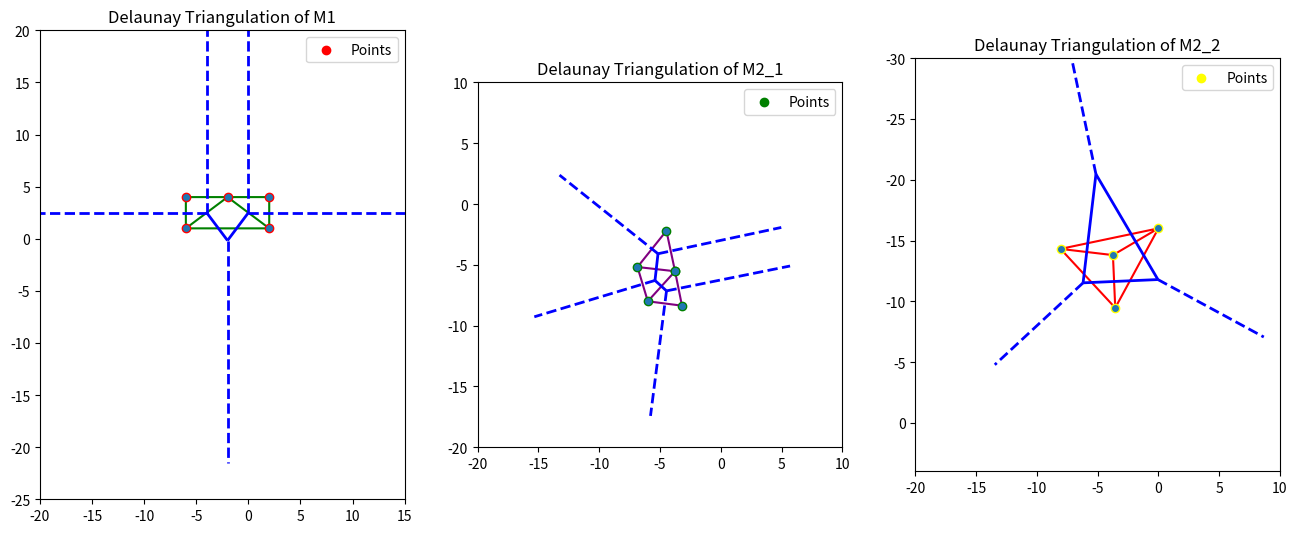

The script that saved this image:
import matplotlib.pyplot as plt
from scipy.spatial import Voronoi, voronoi_plot_2d, Delaunay
import numpy as np
def edges(delaunay):
    edges=set()
    for triangle in delaunay.simplices:
        for i in range(3):
            edge=tuple(sorted([triangle[i], triangle[(i + 1) % 3]]))
            edges.add(edge)
    return len(edges)
M1= np.array([
    [-6, 4],
    [-6, 1],
    [2, 1],
    [2, 4],
    [-2, 4],
])
M2_1=np.array(
    [
        [-4.47,-2.2],
        [-6.85,-5.18],
        [-6,-8],
        [-3.76,-5.53],
        [-3.19,-8.36],
        [-3.76,-5.53],
    ]
)
M2_2=np.array([
    [-8.05,-14.31],
    [-3.55,-9.46],
    [0,-16],
    [-3.74,-13.8],
])
del_tri1=Delaunay(M1)
vor1 = Voronoi(M1)
del_tri2=Delaunay(M2_1)
vor2 = Voronoi(M2_1)
del_tri3=Delaunay(M2_2)
vor3 = Voronoi(M2_2)
fig, ax= plt.subplots(1, 3, figsize=(16, 8))
voronoi_plot_2d(vor1, ax=ax[0], show_vertices=False, line_colors='blue', line_width=2, point_size=8)
halfline_count1 = sum(1 for vertices in vor1.ridge_vertices if -1 in vertices)
voronoi_plot_2d(vor2, ax=ax[1], show_vertices=False, line_colors='blue', line_width=2, point_size=8)
halfline_count2 = sum(1 for vertices in vor2.ridge_vertices if -1 in vertices)
voronoi_plot_2d(vor3, ax=ax[2], show_vertices=False, line_colors='blue', line_width=2, point_size=8)
halfline_count3= sum(1 for vertices in vor3.ridge_vertices if -1 in vertices)

#M1
ax[0].triplot(M1[:, 0], M1[:, 1], del_tri1.simplices, color='green')
ax[0].scatter(M1[:, 0], M1[:, 1], color='red', label='Points')
ax[0].set_title("Delaunay Triangulation of M1")
ax[0].legend()
ax[0].set_aspect('equal', adjustable='box')
ax[0].set_xlim(-20, 15)
ax[0].set_ylim(-25, 20)
#M2_1
ax[1].triplot(M2_1[:, 0], M2_1[:, 1], del_tri2.simplices, color='purple')
ax[1].scatter(M2_1[:, 0], M2_1[:, 1], color='green', label='Points')
ax[1].set_title("Delaunay Triangulation of M2_1")
ax[1].legend()
ax[1].set_aspect('equal', adjustable='box')
ax[1].set_xlim(-20, 10)
ax[1].set_ylim(-20, 10)
#M2_2
ax[2].triplot(M2_2[:, 0], M2_2[:, 1], del_tri3.simplices, color='red')
ax[2].scatter(M2_2[:, 0], M2_2[:, 1], color='yellow', label='Points')
ax[2].set_title("Delaunay Triangulation of M2_2")
ax[2].legend()
ax[2].set_aspect('equal', adjustable='box')
ax[2].set_xlim(-20, 10)
ax[2].set_ylim(4, -30)
print("1.",halfline_count1,"halflines and",edges(del_tri1),"edges")
print("2.",halfline_count2,"halflines and",edges(del_tri2),"edges")
print("3.",halfline_count3,"halflines and",edges(del_tri3),"edges")
plt.show()
